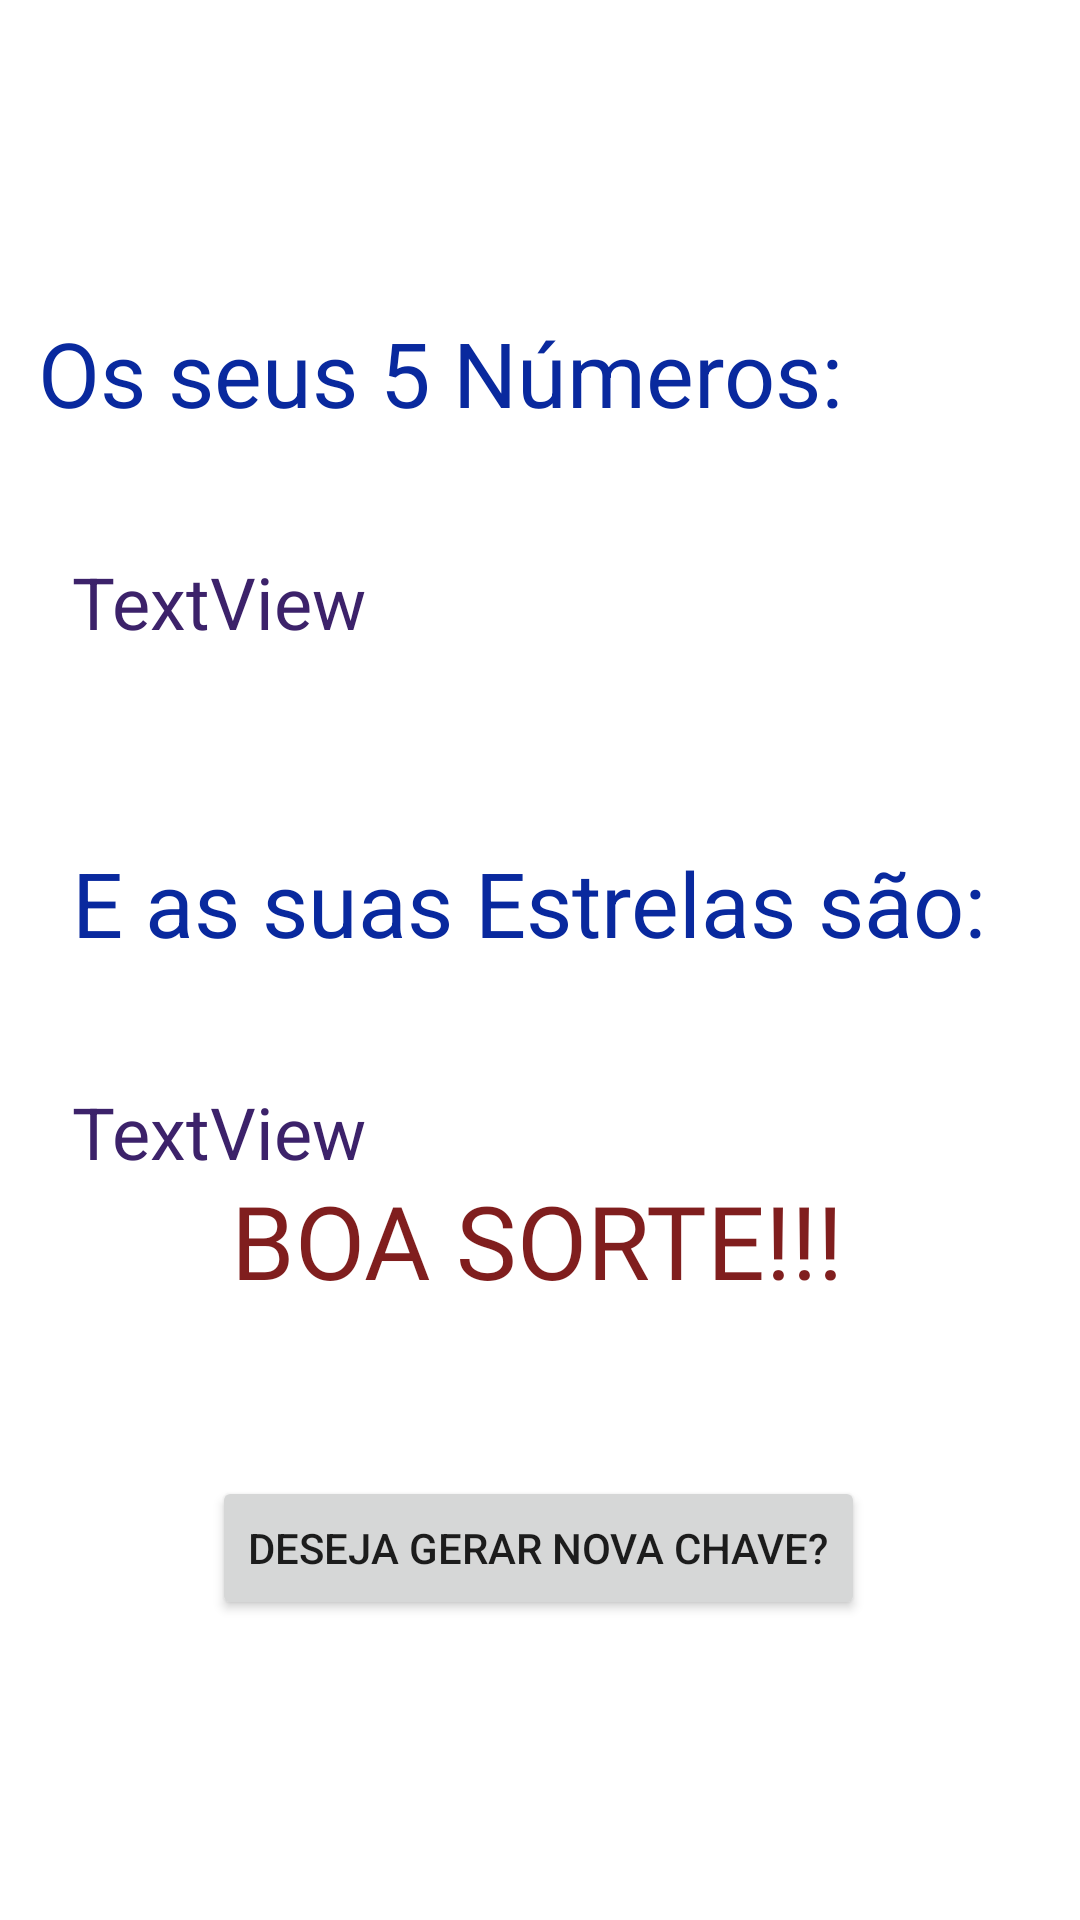

Produce the Android XML layout that renders to this screen, including the resource entries it uses.
<!-- AndroidManifest.xml: application theme Theme.TheMillionMaker -->
<!-- res/layout/activity_generated_game_key.xml -->
<?xml version="1.0" encoding="utf-8"?>
<androidx.constraintlayout.widget.ConstraintLayout xmlns:android="http://schemas.android.com/apk/res/android"
    xmlns:app="http://schemas.android.com/apk/res-auto"
    xmlns:tools="http://schemas.android.com/tools"
    android:layout_width="match_parent"
    android:layout_height="match_parent"
    tools:context=".GeneratedGameKey">

    <TextView
        android:id="@+id/textView4"
        android:layout_width="wrap_content"
        android:layout_height="wrap_content"
        android:layout_marginTop="104dp"
        android:text="Os seus 5 Números:"
        android:textColor="#09299E"
        android:textSize="30sp"
        app:layout_constraintEnd_toEndOf="parent"
        app:layout_constraintHorizontal_bias="0.14"
        app:layout_constraintStart_toStartOf="parent"
        app:layout_constraintTop_toTopOf="parent" />

    <TextView
        android:id="@+id/textView5"
        android:layout_width="wrap_content"
        android:layout_height="wrap_content"
        android:layout_marginStart="24dp"
        android:layout_marginLeft="24dp"
        android:layout_marginTop="40dp"
        android:text="TextView"
        android:textColor="#3C226A"
        android:textSize="24sp"
        app:layout_constraintStart_toStartOf="parent"
        app:layout_constraintTop_toBottomOf="@+id/textView4" />

    <TextView
        android:id="@+id/textView6"
        android:layout_width="wrap_content"
        android:layout_height="wrap_content"
        android:layout_marginStart="24dp"
        android:layout_marginLeft="24dp"
        android:layout_marginTop="64dp"
        android:text="E as suas Estrelas são:"
        android:textColor="#09299E"
        android:textSize="30sp"
        app:layout_constraintStart_toStartOf="parent"
        app:layout_constraintTop_toBottomOf="@+id/textView5" />

    <TextView
        android:id="@+id/textView7"
        android:layout_width="wrap_content"
        android:layout_height="wrap_content"
        android:layout_marginStart="24dp"
        android:layout_marginLeft="24dp"
        android:layout_marginTop="40dp"
        android:text="TextView"
        android:textColor="#3C226A"
        android:textSize="24sp"
        app:layout_constraintStart_toStartOf="parent"
        app:layout_constraintTop_toBottomOf="@+id/textView6" />

    <Button
        android:id="@+id/button2"
        android:layout_width="wrap_content"
        android:layout_height="wrap_content"
        android:layout_marginBottom="100dp"
        android:onClick="generateNewKeys"
        android:text="Deseja Gerar Nova Chave?"
        app:layout_constraintBottom_toBottomOf="parent"
        app:layout_constraintEnd_toEndOf="parent"
        app:layout_constraintHorizontal_bias="0.496"
        app:layout_constraintStart_toStartOf="parent" />

    <TextView
        android:id="@+id/textView8"
        android:layout_width="wrap_content"
        android:layout_height="wrap_content"
        android:layout_marginBottom="56dp"
        android:fontFamily="@font/goblin_one"
        android:text="BOA SORTE!!!"
        android:textColor="#801E1E"
        android:textSize="34sp"
        app:layout_constraintBottom_toTopOf="@+id/button2"
        app:layout_constraintEnd_toEndOf="parent"
        app:layout_constraintHorizontal_bias="0.493"
        app:layout_constraintStart_toStartOf="parent" />
</androidx.constraintlayout.widget.ConstraintLayout>
<!-- resources referenced by this layout -->
<resources>
  <style name="Theme.TheMillionMaker" parent="Theme.MaterialComponents.DayNight.DarkActionBar">
          
          <item name="colorPrimary">@color/purple_500</item>
          <item name="colorPrimaryVariant">@color/purple_700</item>
          <item name="colorOnPrimary">@color/white</item>
          
          <item name="colorSecondary">@color/teal_200</item>
          <item name="colorSecondaryVariant">@color/teal_700</item>
          <item name="colorOnSecondary">@color/black</item>
          
          <item name="android:statusBarColor" tools:targetApi="l">?attr/colorPrimaryVariant</item>
          
      </style>
  <!-- not gathered from this repository: default colours our renderer supplied (Android Studio template values) -->
  <color name="purple_500">#FF6200EE</color>
  <color name="purple_700">#FF3700B3</color>
  <color name="teal_200">#FF03DAC5</color>
  <color name="teal_700">#FF018786</color>
  <color name="black">#FF000000</color>
  <color name="white">#FFFFFFFF</color>
</resources>
